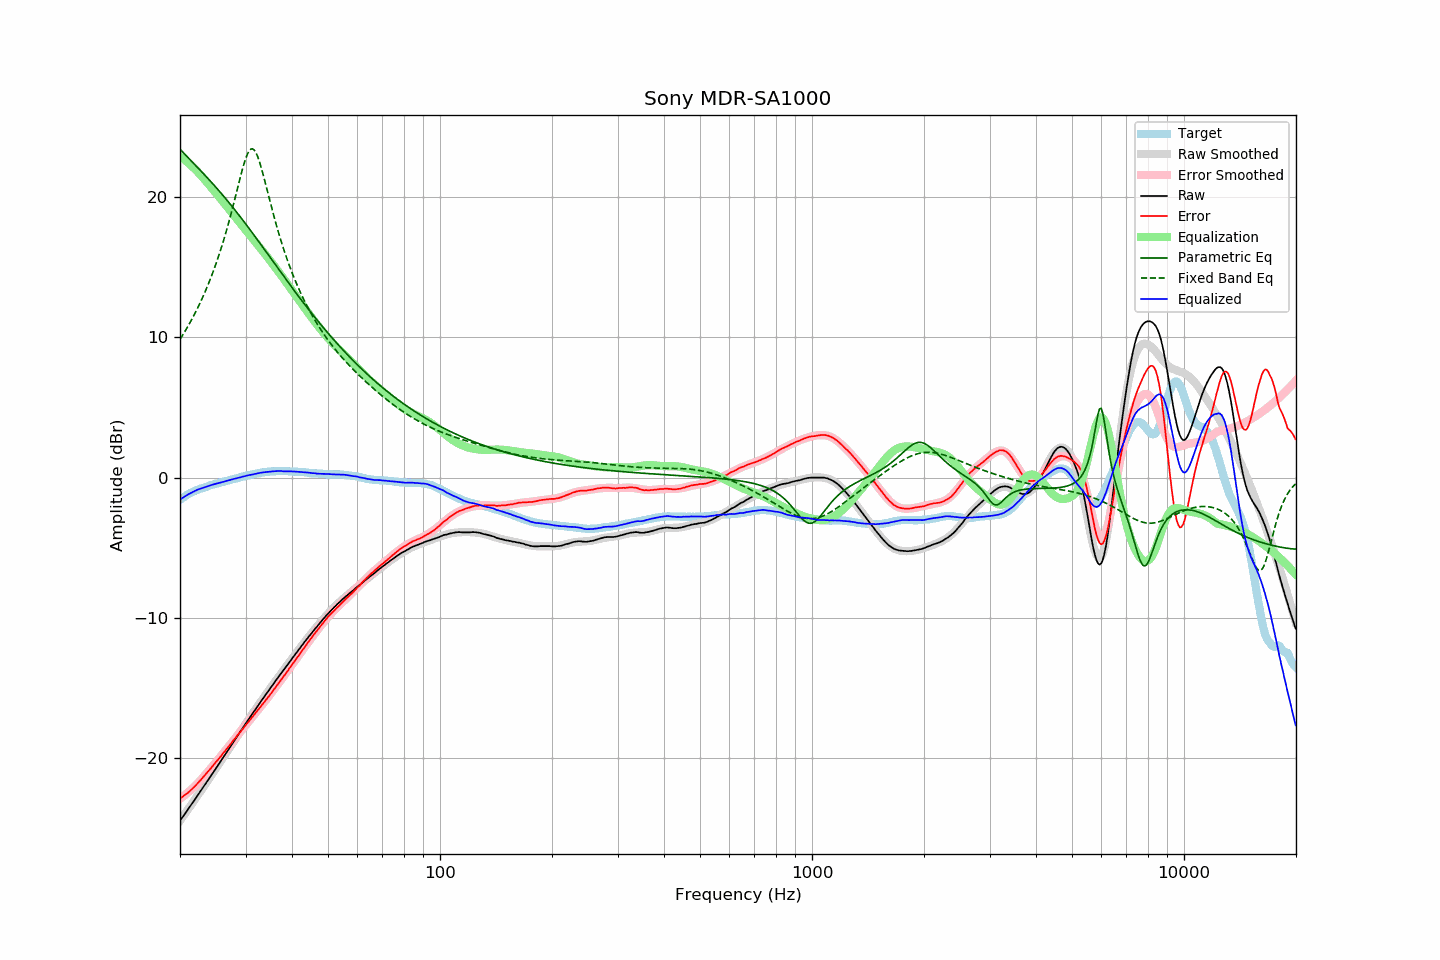

The file beside this chart, header and first rows:
frequency, raw, error, smoothed, error_smoothed, equalization, parametric_eq, fixed_band_eq, equalized_raw, equalized_smoothed, target
20.00, -24.48, -22.89, -24.48, -22.91, 22.91, 23.43, 9.86, -1.57, -1.57, -1.59
20.20, -24.32, -22.82, -24.32, -22.83, 22.83, 23.30, 10.04, -1.49, -1.49, -1.50
20.40, -24.15, -22.73, -24.15, -22.74, 22.74, 23.18, 10.22, -1.41, -1.42, -1.42
20.61, -23.99, -22.64, -23.99, -22.65, 22.65, 23.06, 10.41, -1.35, -1.34, -1.35
20.81, -23.83, -22.57, -23.83, -22.55, 22.55, 22.94, 10.60, -1.28, -1.28, -1.26
21.02, -23.66, -22.48, -23.66, -22.46, 22.46, 22.82, 10.80, -1.20, -1.21, -1.18
21.23, -23.50, -22.38, -23.50, -22.36, 22.36, 22.70, 11.01, -1.14, -1.14, -1.12
21.44, -23.33, -22.27, -23.34, -22.25, 22.25, 22.58, 11.21, -1.08, -1.08, -1.06
21.66, -23.17, -22.16, -23.17, -22.15, 22.15, 22.46, 11.43, -1.03, -1.03, -1.01
21.87, -23.01, -22.05, -23.00, -22.04, 22.04, 22.35, 11.65, -0.97, -0.97, -0.96
22.09, -22.84, -21.93, -22.84, -21.92, 21.92, 22.23, 11.87, -0.92, -0.92, -0.91
22.31, -22.67, -21.81, -22.67, -21.81, 21.81, 22.11, 12.10, -0.86, -0.86, -0.86
22.54, -22.50, -21.68, -22.50, -21.68, 21.68, 21.99, 12.34, -0.82, -0.82, -0.82
22.76, -22.34, -21.56, -22.34, -21.56, 21.56, 21.87, 12.58, -0.78, -0.78, -0.78
22.99, -22.17, -21.42, -22.17, -21.43, 21.43, 21.75, 12.83, -0.74, -0.74, -0.75
23.22, -22.00, -21.29, -22.00, -21.30, 21.30, 21.62, 13.09, -0.70, -0.70, -0.71
23.45, -21.83, -21.16, -21.83, -21.16, 21.16, 21.50, 13.35, -0.67, -0.66, -0.67
23.69, -21.66, -21.03, -21.66, -21.03, 21.03, 21.38, 13.63, -0.63, -0.63, -0.63
23.92, -21.49, -20.90, -21.49, -20.90, 20.90, 21.25, 13.91, -0.59, -0.59, -0.59
24.16, -21.31, -20.77, -21.32, -20.76, 20.76, 21.13, 14.20, -0.55, -0.56, -0.54
24.40, -21.14, -20.63, -21.14, -20.62, 20.62, 21.00, 14.50, -0.52, -0.52, -0.51
24.65, -20.97, -20.48, -20.97, -20.48, 20.48, 20.88, 14.80, -0.49, -0.49, -0.49
24.89, -20.80, -20.34, -20.80, -20.35, 20.35, 20.75, 15.12, -0.45, -0.45, -0.46
25.14, -20.63, -20.21, -20.63, -20.21, 20.21, 20.62, 15.45, -0.42, -0.42, -0.42
25.39, -20.46, -20.07, -20.46, -20.07, 20.07, 20.49, 15.79, -0.39, -0.39, -0.39
25.65, -20.29, -19.94, -20.28, -19.93, 19.93, 20.36, 16.14, -0.36, -0.36, -0.35
25.91, -20.11, -19.78, -20.11, -19.79, 19.79, 20.22, 16.50, -0.33, -0.33, -0.33
26.16, -19.94, -19.64, -19.94, -19.64, 19.64, 20.09, 16.87, -0.29, -0.29, -0.30
26.43, -19.77, -19.51, -19.77, -19.50, 19.50, 19.95, 17.26, -0.27, -0.27, -0.26
26.69, -19.59, -19.36, -19.59, -19.36, 19.36, 19.82, 17.66, -0.23, -0.24, -0.23
26.96, -19.42, -19.22, -19.42, -19.22, 19.22, 19.68, 18.07, -0.21, -0.21, -0.20
27.23, -19.25, -19.08, -19.25, -19.07, 19.07, 19.54, 18.49, -0.18, -0.17, -0.17
27.50, -19.07, -18.93, -19.07, -18.93, 18.93, 19.40, 18.92, -0.14, -0.14, -0.14
27.77, -18.90, -18.78, -18.90, -18.79, 18.79, 19.25, 19.37, -0.11, -0.11, -0.12
28.05, -18.73, -18.65, -18.73, -18.64, 18.64, 19.11, 19.82, -0.09, -0.08, -0.08
28.33, -18.56, -18.50, -18.55, -18.50, 18.50, 18.96, 20.28, -0.06, -0.05, -0.06
28.62, -18.38, -18.35, -18.38, -18.36, 18.36, 18.82, 20.74, -0.03, -0.02, -0.03
28.90, -18.21, -18.22, -18.21, -18.21, 18.21, 18.67, 21.19, 0.01, 0.01, 0.01
29.19, -18.04, -18.07, -18.04, -18.07, 18.07, 18.52, 21.64, 0.03, 0.03, 0.03
29.48, -17.86, -17.94, -17.87, -17.93, 17.93, 18.37, 22.06, 0.07, 0.06, 0.08
29.78, -17.69, -17.78, -17.70, -17.79, 17.79, 18.22, 22.45, 0.09, 0.09, 0.09
30.08, -17.52, -17.64, -17.52, -17.64, 17.64, 18.07, 22.80, 0.12, 0.12, 0.12
30.38, -17.35, -17.50, -17.35, -17.50, 17.50, 17.92, 23.08, 0.15, 0.15, 0.15
30.68, -17.18, -17.36, -17.19, -17.36, 17.36, 17.76, 23.29, 0.18, 0.17, 0.18
30.99, -17.02, -17.22, -17.02, -17.22, 17.22, 17.61, 23.42, 0.19, 0.20, 0.20
31.30, -16.85, -17.07, -16.85, -17.07, 17.07, 17.45, 23.45, 0.22, 0.22, 0.22
31.61, -16.69, -16.94, -16.68, -16.93, 16.93, 17.30, 23.38, 0.24, 0.25, 0.25
31.93, -16.52, -16.79, -16.52, -16.79, 16.79, 17.14, 23.23, 0.27, 0.27, 0.27
32.24, -16.35, -16.64, -16.35, -16.65, 16.65, 16.98, 22.99, 0.30, 0.29, 0.29
32.57, -16.19, -16.51, -16.19, -16.51, 16.51, 16.82, 22.68, 0.31, 0.32, 0.32
32.89, -16.02, -16.36, -16.03, -16.36, 16.36, 16.67, 22.32, 0.34, 0.34, 0.34
33.22, -15.86, -16.22, -15.86, -16.22, 16.22, 16.51, 21.92, 0.36, 0.36, 0.36
33.55, -15.70, -16.08, -15.70, -16.07, 16.07, 16.35, 21.49, 0.38, 0.37, 0.38
33.89, -15.54, -15.93, -15.54, -15.93, 15.93, 16.19, 21.04, 0.39, 0.39, 0.39
34.23, -15.38, -15.79, -15.38, -15.78, 15.78, 16.03, 20.59, 0.40, 0.40, 0.41
34.57, -15.22, -15.64, -15.22, -15.63, 15.63, 15.87, 20.14, 0.41, 0.42, 0.42
34.92, -15.06, -15.49, -15.06, -15.48, 15.48, 15.71, 19.69, 0.42, 0.43, 0.43
35.27, -14.90, -15.35, -14.90, -15.34, 15.34, 15.55, 19.25, 0.43, 0.44, 0.45
35.62, -14.74, -15.18, -14.74, -15.19, 15.19, 15.39, 18.81, 0.44, 0.45, 0.44
35.97, -14.58, -15.03, -14.58, -15.03, 15.03, 15.23, 18.39, 0.46, 0.45, 0.45
... 635 more rows
